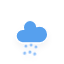
t = 0.00 s
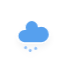
t = 1.25 s
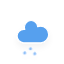
t = 2.25 s
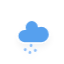
t = 4.25 s
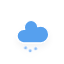
t = 5.25 s
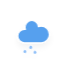
t = 7.25 s

The animated SVG that drew these frames (rendered in a browser with its animation timeline set to each time). Animation: 2 CSS @keyframes rules; one cycle of 8.25 s, repeats indefinitely.

<?xml version="1.0" encoding="utf-8"?>
<!-- (c) ammap.com | SVG weather icons -->
<svg
    version="1.1"
    xmlns="http://www.w3.org/2000/svg"
    xmlns:xlink="http://www.w3.org/1999/xlink"
    width="64"
    height="64"
    viewbox="0 0 64 64">
    <defs>
        <filter id="blur" width="200%" height="200%">
            <feGaussianBlur in="SourceAlpha" stdDeviation="3"/>
            <feOffset dx="0" dy="4" result="offsetblur"/>
            <feComponentTransfer>
                <feFuncA type="linear" slope="0.05"/>
            </feComponentTransfer>
            <feMerge> 
                <feMergeNode/>
                <feMergeNode in="SourceGraphic"/> 
            </feMerge>
        </filter>
        <style type="text/css"><![CDATA[
/*
** RAIN
*/
@keyframes am-weather-rain {
  0% {
    stroke-dashoffset: 0;
  }

  100% {
    stroke-dashoffset: -100;
  }
}

.am-weather-rain-1 {
  -webkit-animation-name: am-weather-rain;
     -moz-animation-name: am-weather-rain;
      -ms-animation-name: am-weather-rain;
          animation-name: am-weather-rain;
  -webkit-animation-duration: 8s;
     -moz-animation-duration: 8s;
      -ms-animation-duration: 8s;
          animation-duration: 8s;
  -webkit-animation-timing-function: linear;
     -moz-animation-timing-function: linear;
      -ms-animation-timing-function: linear;
          animation-timing-function: linear;
  -webkit-animation-iteration-count: infinite;
     -moz-animation-iteration-count: infinite;
      -ms-animation-iteration-count: infinite;
          animation-iteration-count: infinite;
}

.am-weather-rain-2 {
  -webkit-animation-name: am-weather-rain;
     -moz-animation-name: am-weather-rain;
      -ms-animation-name: am-weather-rain;
          animation-name: am-weather-rain;
  -webkit-animation-delay: 0.25s;
     -moz-animation-delay: 0.25s;
      -ms-animation-delay: 0.25s;
          animation-delay: 0.25s;
  -webkit-animation-duration: 8s;
     -moz-animation-duration: 8s;
      -ms-animation-duration: 8s;
          animation-duration: 8s;
  -webkit-animation-timing-function: linear;
     -moz-animation-timing-function: linear;
      -ms-animation-timing-function: linear;
          animation-timing-function: linear;
  -webkit-animation-iteration-count: infinite;
     -moz-animation-iteration-count: infinite;
      -ms-animation-iteration-count: infinite;
          animation-iteration-count: infinite;
}

@keyframes am-weather-cloud-2 {
  0% {
    -webkit-transform: translate(0px,0px);
       -moz-transform: translate(0px,0px);
        -ms-transform: translate(0px,0px);
            transform: translate(0px,0px);
  }

  50% {
    -webkit-transform: translate(2px,0px);
       -moz-transform: translate(2px,0px);
        -ms-transform: translate(2px,0px);
            transform: translate(2px,0px);
  }

  100% {
    -webkit-transform: translate(0px,0px);
       -moz-transform: translate(0px,0px);
        -ms-transform: translate(0px,0px);
            transform: translate(0px,0px);
  }
}

.am-weather-cloud-2 {
  -webkit-animation-name: am-weather-cloud-2;
     -moz-animation-name: am-weather-cloud-2;
          animation-name: am-weather-cloud-2;
  -webkit-animation-duration: 3s;
     -moz-animation-duration: 3s;
          animation-duration: 3s;
  -webkit-animation-timing-function: linear;
     -moz-animation-timing-function: linear;
          animation-timing-function: linear;
  -webkit-animation-iteration-count: infinite;
     -moz-animation-iteration-count: infinite;
          animation-iteration-count: infinite;
}

        ]]></style>
    </defs>
    <g filter="url(#blur)" id="rainy-7">
        <g transform="translate(20,10)">
            <g class="am-weather-cloud-2">
                <path d="M47.7,35.4c0-4.6-3.7-8.2-8.2-8.2c-1,0-1.9,0.2-2.8,0.5c-0.3-3.4-3.1-6.2-6.6-6.2c-3.7,0-6.7,3-6.7,6.7c0,0.8,0.2,1.6,0.4,2.3    c-0.3-0.1-0.7-0.1-1-0.1c-3.7,0-6.7,3-6.7,6.7c0,3.6,2.9,6.6,6.5,6.7l17.2,0C44.2,43.3,47.7,39.8,47.7,35.4z" fill="#57A0EE" stroke="white" stroke-linejoin="round" stroke-width="1.2" transform="translate(-20,-11)"/>
            </g>
        </g>
        <g transform="translate(31,46), rotate(10)">
            <line class="am-weather-rain-1" fill="none" stroke="#91C0F8" stroke-dasharray="0.1,7" stroke-linecap="round" stroke-width="3" transform="translate(-5,1)" x1="0" x2="0" y1="0" y2="8" />
            <line class="am-weather-rain-2" fill="none" stroke="#91C0F8" stroke-dasharray="0.1,7" stroke-linecap="round" stroke-width="3" transform="translate(0,-1)" x1="0" x2="0" y1="0" y2="8" />
            <line class="am-weather-rain-1" fill="none" stroke="#91C0F8" stroke-dasharray="0.1,7" stroke-linecap="round" stroke-width="3" transform="translate(5,0)" x1="0" x2="0" y1="0" y2="8" />
        </g>
    </g>
</svg>